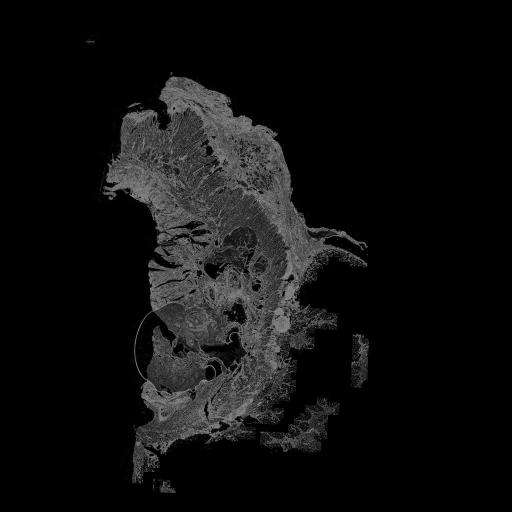

Data behind this chart, as committed beside it:
, X, Y
0, 169.7, 77.09
1, 276.4, 132.6
2, 151.7, 259
3, 144.1, 400.3
4, 290.6, 326.5
5, 290.2, 201.5
